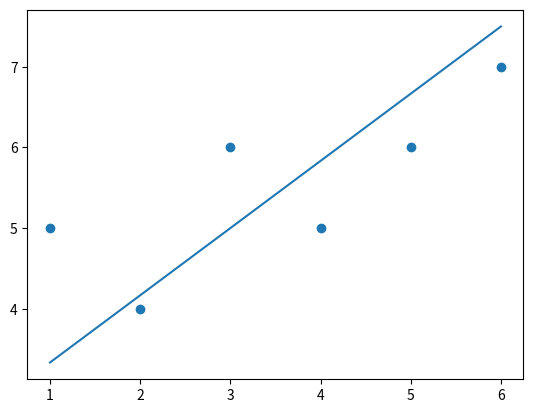

Write the Python code that produced this figure.
from statistics import mean
import numpy as np
import matplotlib.pyplot as plt


xs = np.array([1,2,3,4,5,6])
ys = np.array([5,4,6,5,6,7])

def best_fit_slope_and_intercept (xs,ys):
	m = ( (mean(xs) * mean(ys)) - mean(xs*ys) )  / ( mean(xs)*mean(xs) - mean(xs*xs) )  
	
	b = mean(ys) - m*mean(xs)

	return m, b

def squared_error(ys_original, ys_line):
	return sum ((ys_line-ys_original)**2)

def coef_determination(ys_original, ys_line):
	y_mean_line = [mean(ys_original) for y in ys_original]
	squared_error_regr = squared_error(ys_original, ys_line)
	squared_error_y_mean = squared_error(ys_original, y_mean_line)
	return 1 - (squared_error_regr/squared_error_y_mean)


m, b = best_fit_slope_and_intercept(xs,ys)

regression_line = [(m*x)+b for x in xs]

print (m,b)

predict_x = 8
predict_y = (m*predict_x)+b

rsquared = coef_determination(ys, regression_line)
print (rsquared)

plt.scatter(xs,ys)
plt.plot(xs,regression_line)
plt.show()


